Run: headless pygame with SDL's dummy video driver; simulated clock (each Clock.tick advances the game by its frame time, no real sleeping); random seed 0; keys injected as events and as key.get_pressed() state; mouse plan: one left click at the window centre at the start of phase 2, then a move to the lower-right quarter at the start of phase 3.
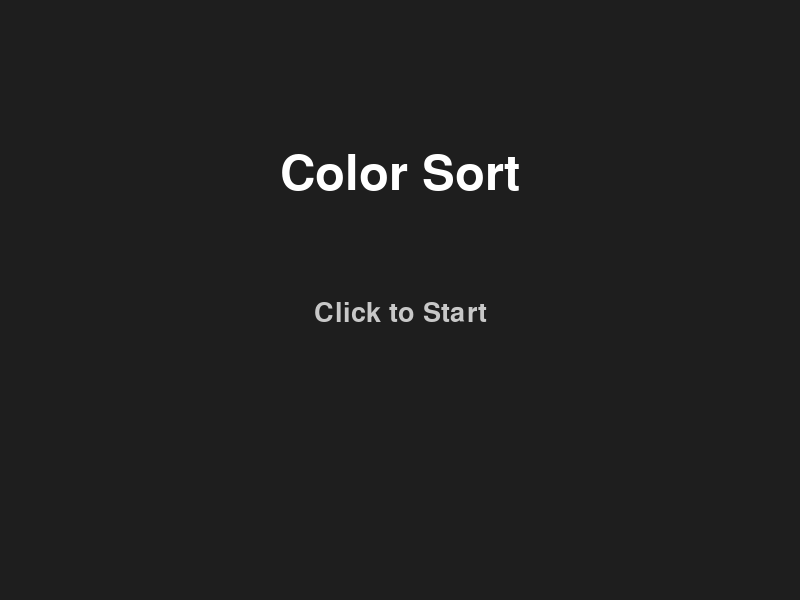
Frame 1 of 4 · flips 1–60 · no input
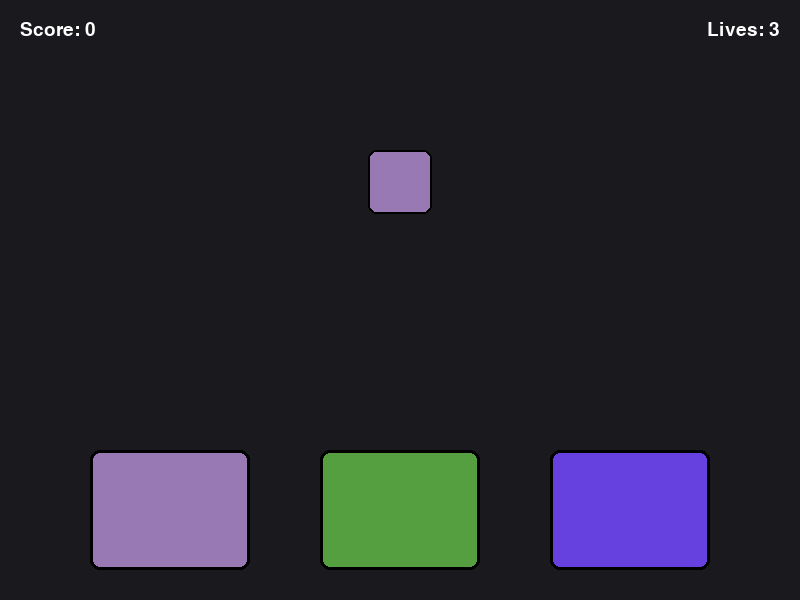
Frame 2 of 4 · flips 61–180 · clicked the window centre · tapped SPACE, RETURN · held RIGHT (→), D
Frame 3 of 4 · flips 181–300 · moved the mouse to the lower-right quarter · held DOWN (↓), S · screen unchanged from frame 2, image omitted
Frame 4 of 4 · flips 301–420 · held LEFT (←), A, UP (↑), W · screen unchanged from frame 3, image omitted

The pygame program that drew these frames:

import random
import pygame
import sys

# Initialize pygame
pygame.init()

WIDTH, HEIGHT = 800, 600
screen = pygame.display.set_mode((WIDTH, HEIGHT))
pygame.display.set_caption("Random Color Sort - Fix")

# Fonts
FONT_BIG = pygame.font.SysFont(None, 72)
FONT_MED = pygame.font.SysFont(None, 40)
FONT_SMALL = pygame.font.SysFont(None, 28)

# Helpers
def random_color(min_val=30):
    """Return a visually distinct random color (avoid too-dark)."""
    return (random.randint(min_val, 255), random.randint(min_val, 255), random.randint(min_val, 255))

# Bins (fixed positions)
BIN_W, BIN_H = 160, 120
BIN_Y = HEIGHT - 150
BIN_XS = [90, 320, 550]

def make_bins():
    """Create three bins with random colors (duplicates allowed)."""
    return [{"rect": pygame.Rect(x, BIN_Y, BIN_W, BIN_H), "color": random_color()} for x in BIN_XS]

bins = make_bins()

# Block settings
BLOCK_SIZE = 64
BLOCK_START = (WIDTH//2 - BLOCK_SIZE//2, 150)
block_rect = pygame.Rect(*BLOCK_START, BLOCK_SIZE, BLOCK_SIZE)
block_color = None
dragging = False
offset_x = offset_y = 0

# Game state
score = 0
lives = 3
game_state = "menu"  # "menu", "playing", "gameover"
clock = pygame.time.Clock()

def spawn_block_from_bins():
    """Choose the block color to match one of the current bin colors (so it's always placeable)."""
    global block_rect, block_color
    block_rect.topleft = BLOCK_START
    # pick a bin, then use its current color for the block
    chosen_bin = random.choice(bins)
    block_color = chosen_bin["color"]

def draw_menu():
    screen.fill((30, 30, 30))
    title = FONT_BIG.render("Color Sort", True, (255,255,255))
    prompt = FONT_MED.render("Click to Start", True, (200,200,200))
    screen.blit(title, (WIDTH//2 - title.get_width()//2, 150))
    screen.blit(prompt, (WIDTH//2 - prompt.get_width()//2, 300))

def draw_game():
    screen.fill((25, 25, 30))
    # Draw bins (fixed positions, dynamic colors)
    for b in bins:
        pygame.draw.rect(screen, b["color"], b["rect"], border_radius=10)
        pygame.draw.rect(screen, (0,0,0), b["rect"], width=3, border_radius=10)  # outline

    # Draw block
    pygame.draw.rect(screen, block_color, block_rect, border_radius=8)
    pygame.draw.rect(screen, (0,0,0), block_rect, width=2, border_radius=8)

    # HUD
    score_surf = FONT_SMALL.render(f"Score: {score}", True, (255,255,255))
    lives_surf = FONT_SMALL.render(f"Lives: {lives}", True, (255,255,255))
    screen.blit(score_surf, (20, 20))
    screen.blit(lives_surf, (WIDTH - lives_surf.get_width() - 20, 20))

def draw_gameover():
    screen.fill((10, 10, 10))
    over = FONT_BIG.render("Game Over", True, (220, 40, 40))
    score_txt = FONT_MED.render(f"Final Score: {score}", True, (230,230,230))
    retry = FONT_SMALL.render("Click to return to menu", True, (200,200,200))
    screen.blit(over, (WIDTH//2 - over.get_width()//2, 150))
    screen.blit(score_txt, (WIDTH//2 - score_txt.get_width()//2, 260))
    screen.blit(retry, (WIDTH//2 - retry.get_width()//2, 350))

# Initialize first block
spawn_block_from_bins()

# Main loop
while True:
    for event in pygame.event.get():
        if event.type == pygame.QUIT:
            pygame.quit()
            sys.exit()

        if game_state == "menu":
            if event.type == pygame.MOUSEBUTTONDOWN:
                # start game
                score = 0
                lives = 3
                bins = make_bins()
                spawn_block_from_bins()
                game_state = "playing"

        elif game_state == "playing":
            if event.type == pygame.MOUSEBUTTONDOWN:
                if block_rect.collidepoint(event.pos):
                    dragging = True
                    mx, my = event.pos
                    offset_x = block_rect.x - mx
                    offset_y = block_rect.y - my

            if event.type == pygame.MOUSEMOTION and dragging:
                mx, my = event.pos
                block_rect.x = mx + offset_x
                block_rect.y = my + offset_y

            if event.type == pygame.MOUSEBUTTONUP:
                if dragging:
                    dragging = False
                    placed = False
                    # Check collision with bins
                    for b in bins:
                        if block_rect.colliderect(b["rect"]):
                            placed = True
                            # compare colors directly (exact match because block color came from a bin)
                            if block_color == b["color"]:
                                # correct
                                score += 1
                                # change THAT bin's color to a brand new random color
                                b["color"] = random_color()
                                # spawn the next block using updated bins (ensures it's placeable)
                                spawn_block_from_bins()
                            else:
                                # wrong
                                lives -= 1
                                # reset block position (keep same color so user can try again)
                                block_rect.topleft = BLOCK_START

                            break

                    if not placed:
                        # dropped outside bins -> reset to start
                        block_rect.topleft = BLOCK_START

                    if lives <= 0:
                        game_state = "gameover"

        elif game_state == "gameover":
            if event.type == pygame.MOUSEBUTTONDOWN:
                game_state = "menu"

    # Draw according to state
    if game_state == "menu":
        draw_menu()
    elif game_state == "playing":
        draw_game()
    elif game_state == "gameover":
        draw_gameover()

    pygame.display.flip()
    clock.tick(60)
